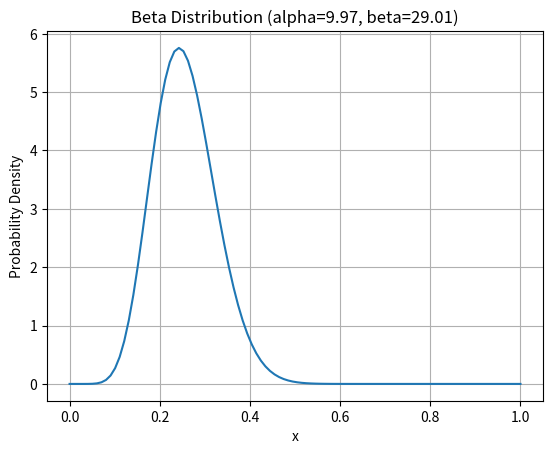

Reproduce this figure in Python.
import numpy as np
import matplotlib.pyplot as plt
from scipy.stats import beta as B

# Define the parameters alpha and beta
alpha = 9.97
beta = 29.01

# Generate a range of x values
x = np.linspace(0, 1, 100)

# Calculate the corresponding y values using the beta distribution
y = B.pdf(x, alpha, beta)

# Plot the beta distribution
plt.plot(x, y)
plt.xlabel('x')
plt.ylabel('Probability Density')
plt.title('Beta Distribution (alpha={}, beta={})'.format(alpha, beta))
plt.grid(True)
plt.show()